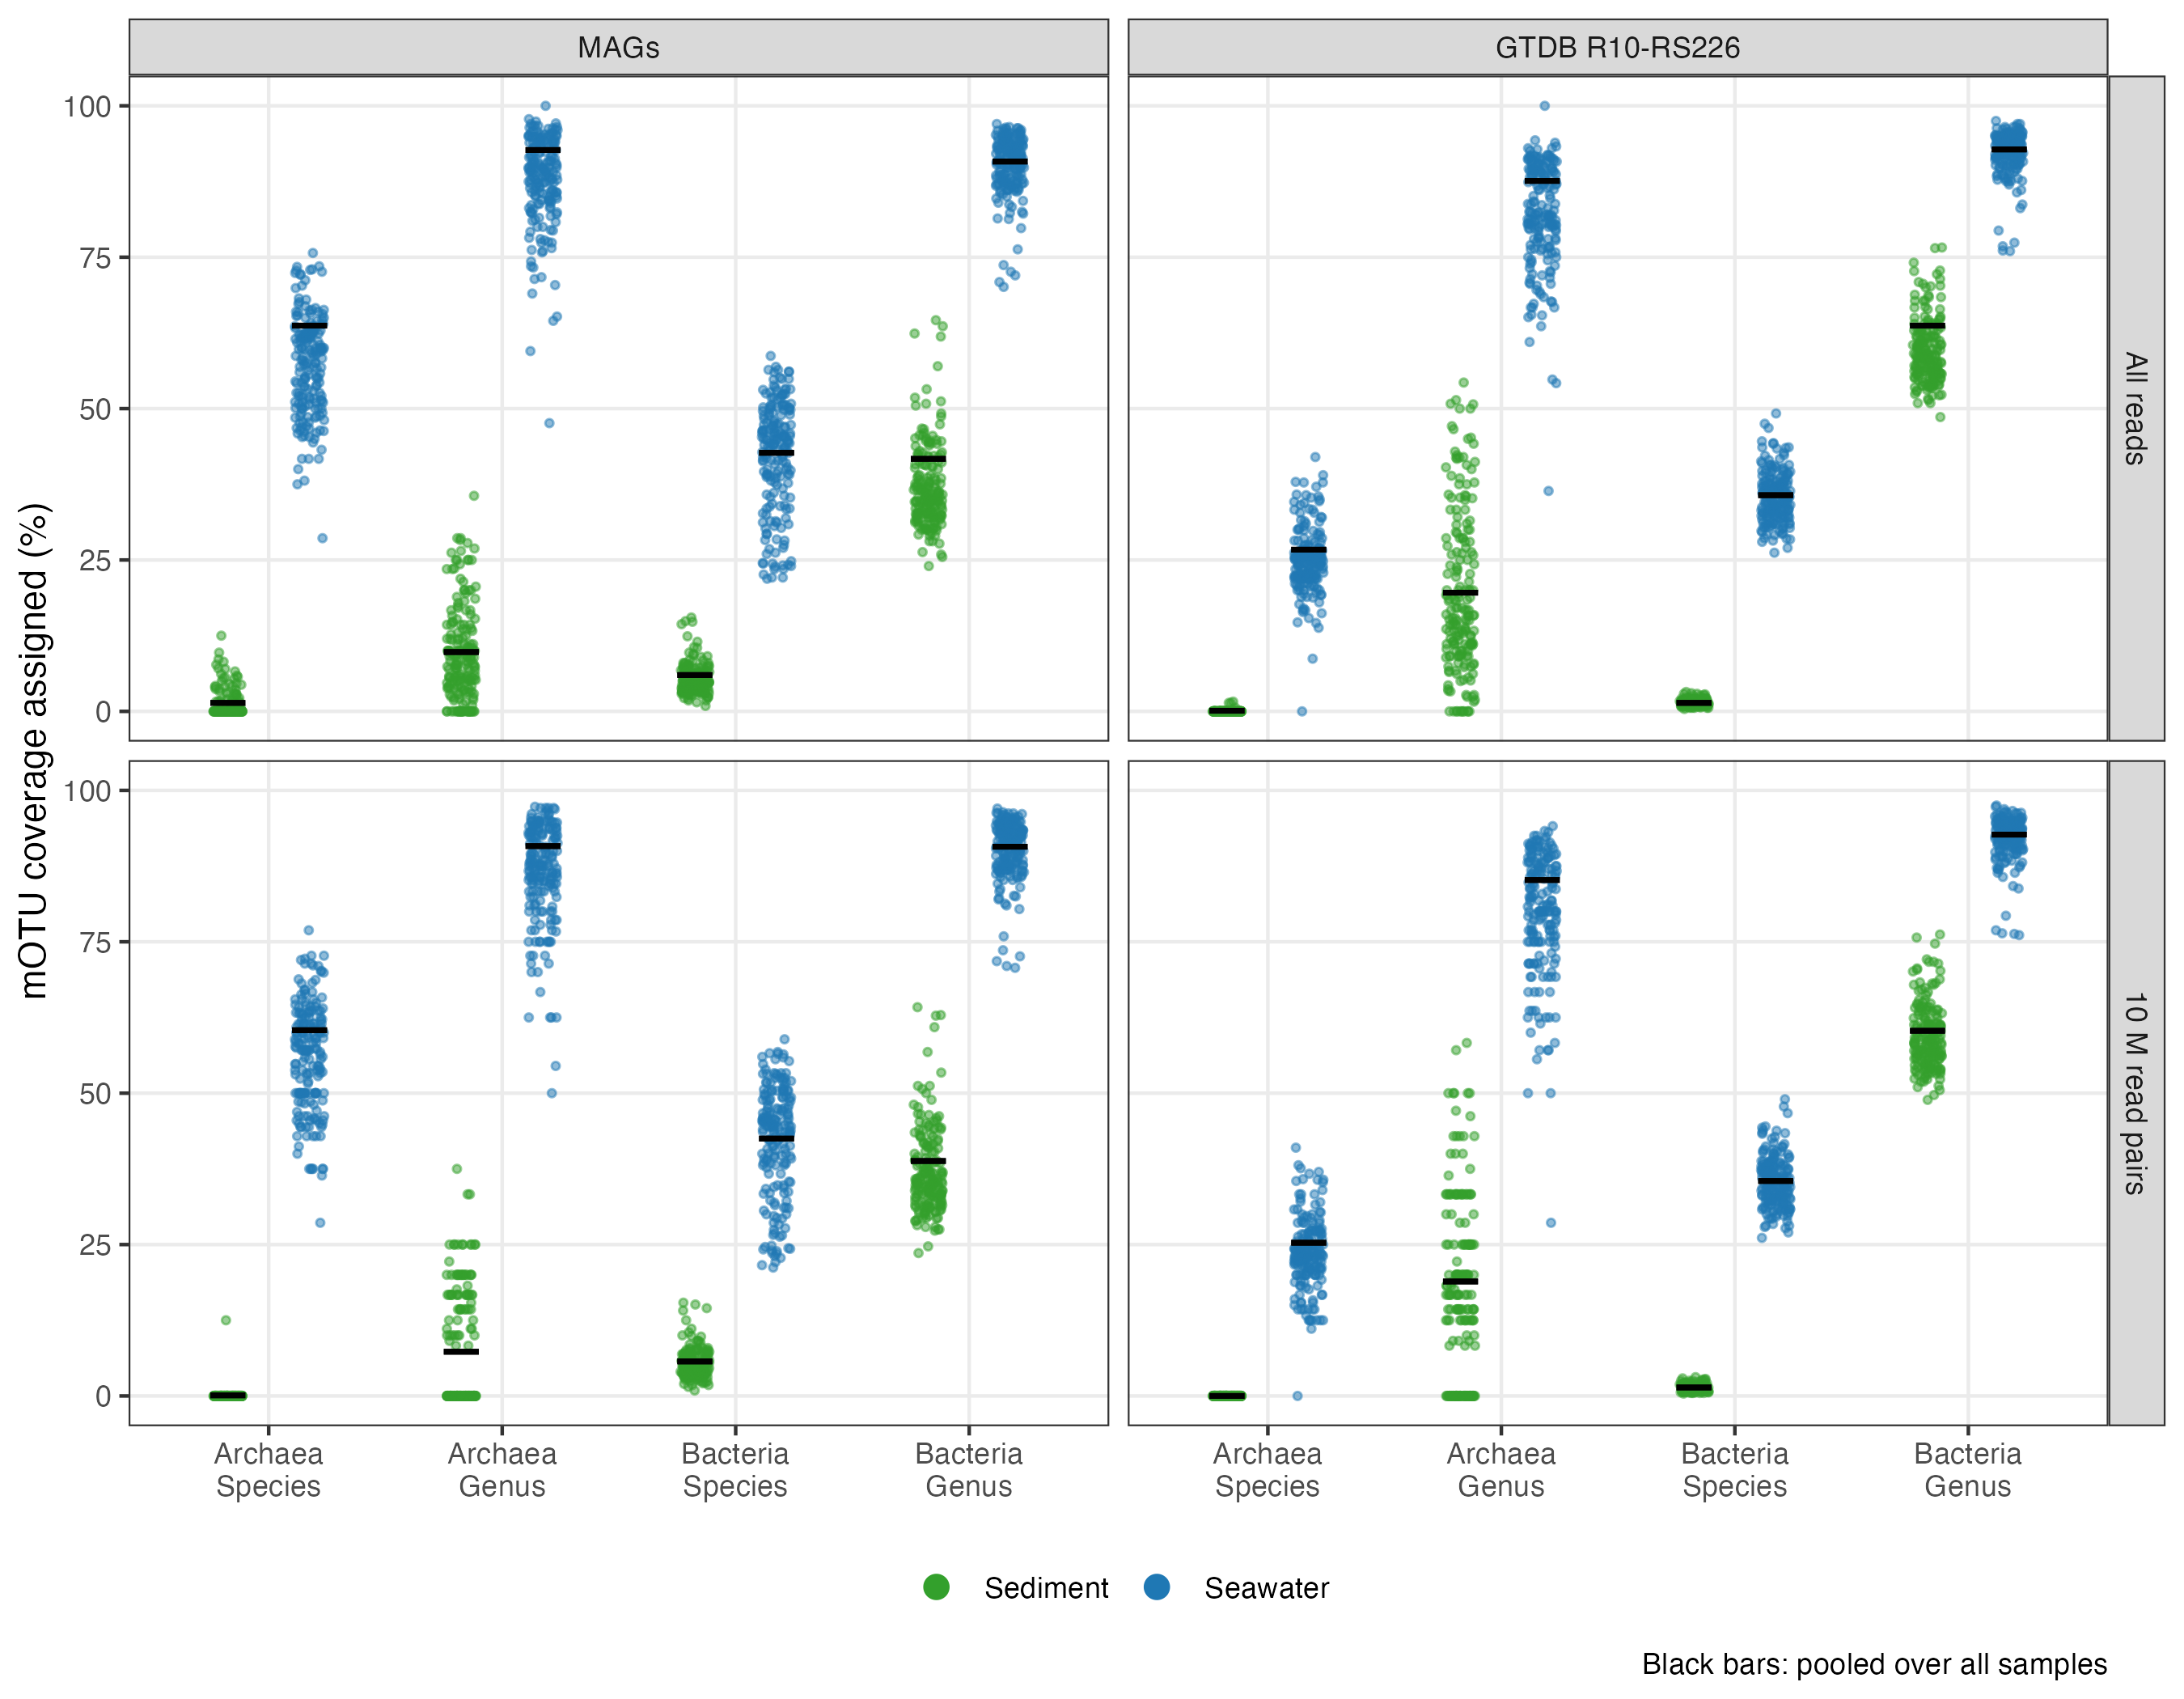

Values plotted in this chart, from the file beside it:
sample	domain	coverage_binned	coverage_not_found	percent_binned	file	Habitat	Reads	Reference	Rank	Domain	Group
broomfield_4__SE6265_R1_allRunsCombined	d__Archaea	0	60	0	00_sed_allreads_mags.species_appraise.ts…	Sediment	All reads	MAGs	Species	Archaea	Archaea
Species
hoskyn_4__SE6269_R1_allRunsCombined	d__Archaea	0	83	0	00_sed_allreads_mags.species_appraise.ts…	Sediment	All reads	MAGs	Species	Archaea	Archaea
Species
masthead_4__SE6263_R1_allRunsCombined	d__Archaea	1	75	1.3	00_sed_allreads_mags.species_appraise.ts…	Sediment	All reads	MAGs	Species	Archaea	Archaea
Species
boult_4_deep__BBH4018_R1_allRunsCombined	d__Archaea	1	72	1.4	00_sed_allreads_mags.species_appraise.ts…	Sediment	All reads	MAGs	Species	Archaea	Archaea
Species
chicken_3__21S000266_R1_allRunsCombined	d__Archaea	13	121	9.7	00_sed_allreads_mags.species_appraise.ts…	Sediment	All reads	MAGs	Species	Archaea	Archaea
Species
helix_1__21S000286_R1_allRunsCombined	d__Archaea	0	57	0	00_sed_allreads_mags.species_appraise.ts…	Sediment	All reads	MAGs	Species	Archaea	Archaea
Species
helix_3__21S000288_R1_allRunsCombined	d__Archaea	0	22	0	00_sed_allreads_mags.species_appraise.ts…	Sediment	All reads	MAGs	Species	Archaea	Archaea
Species
kelso_4__SE6255_R1_allRunsCombined	d__Archaea	3	155	1.9	00_sed_allreads_mags.species_appraise.ts…	Sediment	All reads	MAGs	Species	Archaea	Archaea
Species
lagoon_2__21S000048_R1_allRunsCombined	d__Archaea	0	28	0	00_sed_allreads_mags.species_appraise.ts…	Sediment	All reads	MAGs	Species	Archaea	Archaea
Species
myrmidon_1__21S000261_R1_allRunsCombined	d__Archaea	2	48	4	00_sed_allreads_mags.species_appraise.ts…	Sediment	All reads	MAGs	Species	Archaea	Archaea
Species
myrmidon_3__21S000263_R1_allRunsCombined	d__Archaea	1	26	3.7	00_sed_allreads_mags.species_appraise.ts…	Sediment	All reads	MAGs	Species	Archaea	Archaea
Species
11049_2__21S000036_R1_allRunsCombined	d__Archaea	0	40	0	00_sed_allreads_mags.species_appraise.ts…	Sediment	All reads	MAGs	Species	Archaea	Archaea
Species
farquaharson_3__21S000610_R1_allRunsComb…	d__Archaea	0	9	0	00_sed_allreads_mags.species_appraise.ts…	Sediment	All reads	MAGs	Species	Archaea	Archaea
Species
feather_2__BBH4012_R1_allRunsCombined	d__Archaea	0	12	0	00_sed_allreads_mags.species_appraise.ts…	Sediment	All reads	MAGs	Species	Archaea	Archaea
Species
moonsoon_4__SE6252_R1_allRunsCombined	d__Archaea	1	81	1.2	00_sed_allreads_mags.species_appraise.ts…	Sediment	All reads	MAGs	Species	Archaea	Archaea
Species
peart_1__21S000604_R1_allRunsCombined	d__Archaea	0	36	0	00_sed_allreads_mags.species_appraise.ts…	Sediment	All reads	MAGs	Species	Archaea	Archaea
Species
rib_2__21S000250_R1_allRunsCombined	d__Archaea	0	38	0	00_sed_allreads_mags.species_appraise.ts…	Sediment	All reads	MAGs	Species	Archaea	Archaea
Species
rib_3__21S000251_R1_allRunsCombined	d__Archaea	0	54	0	00_sed_allreads_mags.species_appraise.ts…	Sediment	All reads	MAGs	Species	Archaea	Archaea
Species
rib_4__21S000252_R1_allRunsCombined	d__Archaea	0	62	0	00_sed_allreads_mags.species_appraise.ts…	Sediment	All reads	MAGs	Species	Archaea	Archaea
Species
taylor_2__21S000613_R1_allRunsCombined	d__Archaea	0	11	0	00_sed_allreads_mags.species_appraise.ts…	Sediment	All reads	MAGs	Species	Archaea	Archaea
Species
taylor_4__SE6273_R1_allRunsCombined	d__Archaea	1	152	0.7	00_sed_allreads_mags.species_appraise.ts…	Sediment	All reads	MAGs	Species	Archaea	Archaea
Species
11162_2__21S000530_R1_allRunsCombined	d__Archaea	0	11	0	00_sed_allreads_mags.species_appraise.ts…	Sediment	All reads	MAGs	Species	Archaea	Archaea
Species
11162_4__SE6260_R1_allRunsCombined	d__Archaea	0	93	0	00_sed_allreads_mags.species_appraise.ts…	Sediment	All reads	MAGs	Species	Archaea	Archaea
Species
21580_2__21S000571_22S000899_R1_allRunsC…	d__Archaea	0	20	0	00_sed_allreads_mags.species_appraise.ts…	Sediment	All reads	MAGs	Species	Archaea	Archaea
Species
22084_4__SE6266_R1_allRunsCombined	d__Archaea	1	55	1.8	00_sed_allreads_mags.species_appraise.ts…	Sediment	All reads	MAGs	Species	Archaea	Archaea
Species
agincourt1_2__21S000580_R1_allRunsCombin…	d__Archaea	0	31	0	00_sed_allreads_mags.species_appraise.ts…	Sediment	All reads	MAGs	Species	Archaea	Archaea
Species
agincourt1_3__21S000581_R1_allRunsCombin…	d__Archaea	0	78	0	00_sed_allreads_mags.species_appraise.ts…	Sediment	All reads	MAGs	Species	Archaea	Archaea
Species
agincourt1_4__SE6271_R1_allRunsCombined	d__Archaea	0	123	0	00_sed_allreads_mags.species_appraise.ts…	Sediment	All reads	MAGs	Species	Archaea	Archaea
Species
arlington_4__SE6272_R1_allRunsCombined	d__Archaea	0	110	0	00_sed_allreads_mags.species_appraise.ts…	Sediment	All reads	MAGs	Species	Archaea	Archaea
Species
chicken_4__SE6257_R1_allRunsCombined	d__Archaea	3	52	5.5	00_sed_allreads_mags.species_appraise.ts…	Sediment	All reads	MAGs	Species	Archaea	Archaea
Species
... 12,084 more rows
